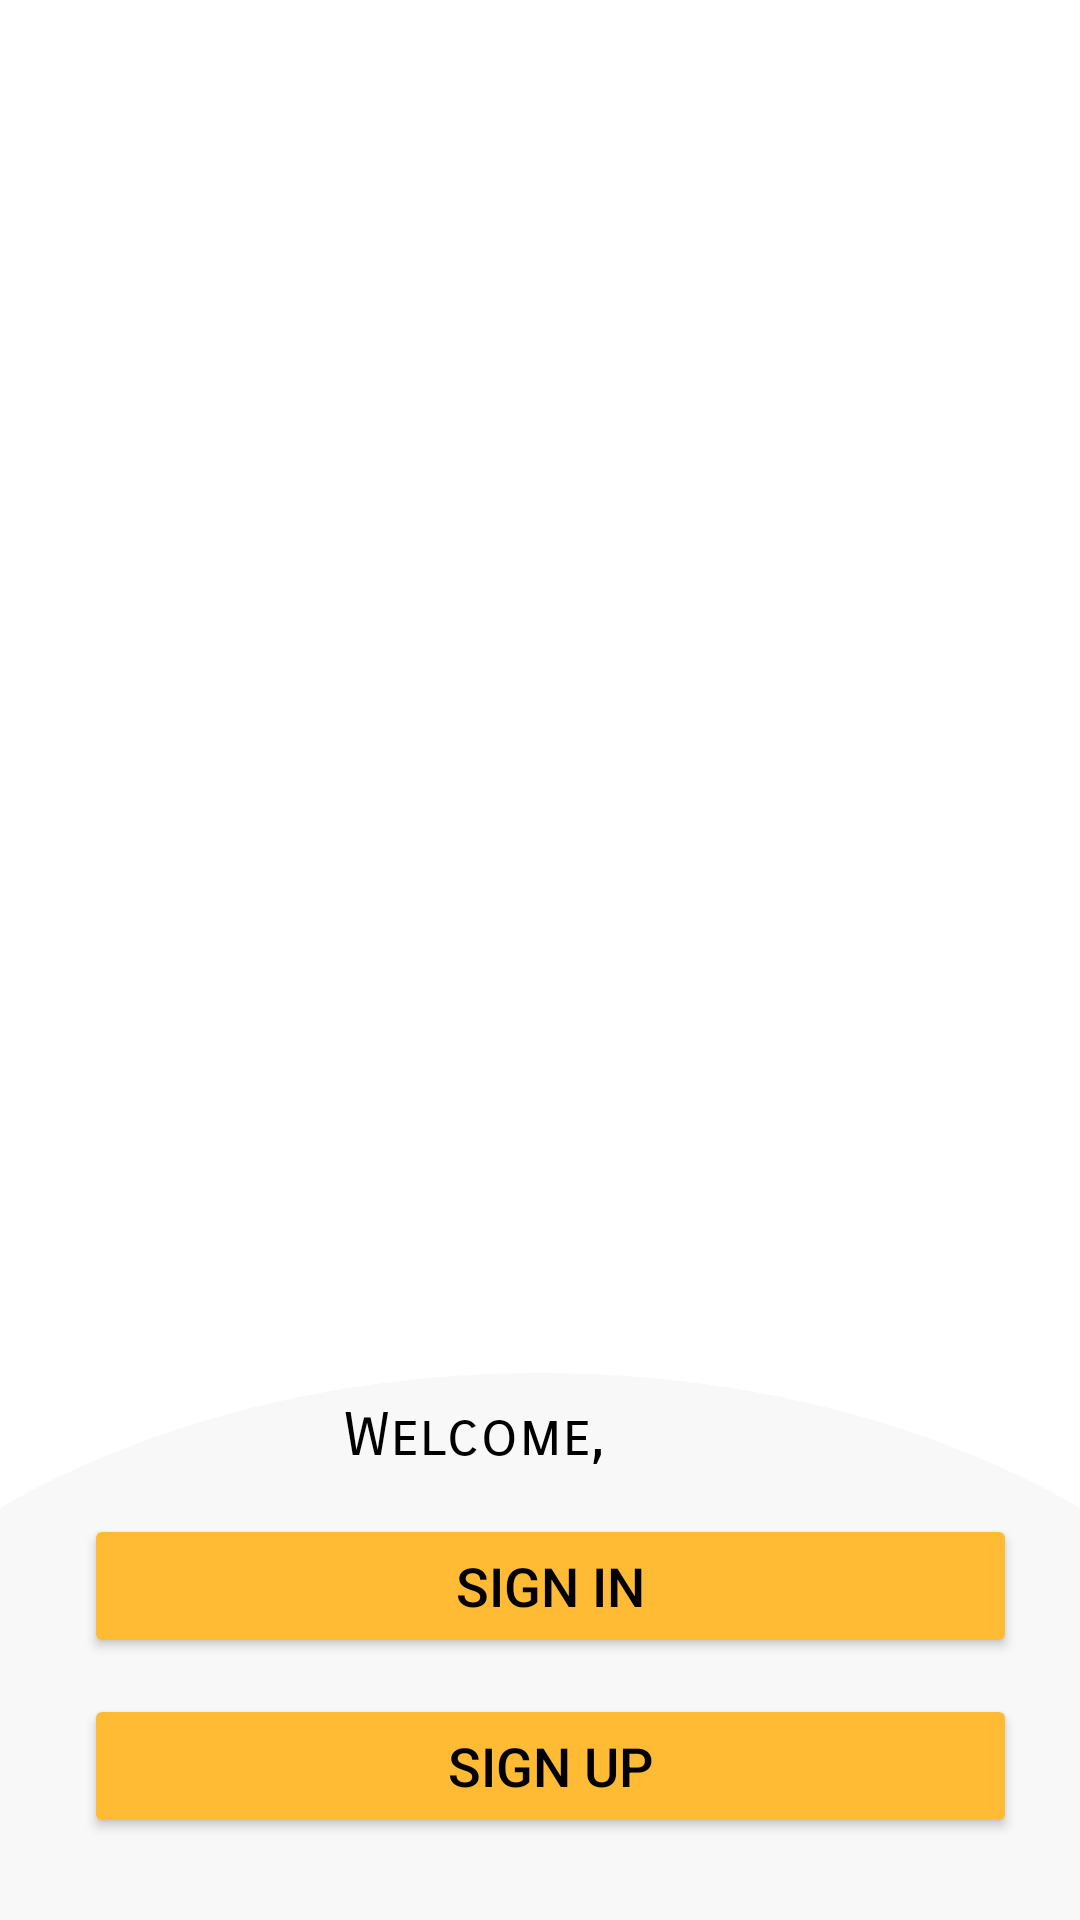

Layout XML and referenced resources for this Android screen:
<!-- AndroidManifest.xml: application theme Theme.MealApp -->
<!-- res/layout/activity_welcome.xml -->
<?xml version="1.0" encoding="utf-8"?>
<androidx.constraintlayout.widget.ConstraintLayout
    xmlns:android="http://schemas.android.com/apk/res/android"
    xmlns:tools="http://schemas.android.com/tools"
    android:id="@+id/layout"
    android:layout_width="match_parent"
    android:layout_height="match_parent"
    tools:context=".feature.welcome.view.Welcome">

    <RelativeLayout
        android:layout_width="match_parent"
        android:layout_height="match_parent">

        <ImageView
            android:layout_width="match_parent"
            android:layout_height="match_parent"
            android:src="@drawable/welcome_background"
            android:scaleType="centerCrop" />

        <View
            android:id="@+id/halfCircle"
            android:layout_width="match_parent"
            android:layout_height="200dp"
            android:layout_alignParentBottom="true"
            android:layout_marginBottom="-18dp"
            android:background="@drawable/half_circle" />

        <TextView
            android:id="@+id/welcomeText"
            android:layout_width="wrap_content"
            android:layout_height="wrap_content"
            android:layout_above="@+id/signInButton"
            android:layout_alignParentEnd="true"
            android:layout_marginEnd="158dp"
            android:layout_marginBottom="14dp"
            android:fontFamily="sans-serif-smallcaps"
            android:text="@string/welcome"
            android:textSize="20sp" />

        
        <Button
            android:id="@+id/signInButton"
            android:layout_width="match_parent"
            android:layout_height="wrap_content"
            android:layout_above="@+id/signUpButton"
            android:layout_alignParentStart="true"
            android:layout_alignParentEnd="true"
            android:layout_marginStart="28dp"
            android:layout_marginEnd="21dp"
            android:layout_marginBottom="12dp"
            android:backgroundTint="@android:color/holo_orange_light"
            android:text="@string/sign_in"
            android:textColor="@color/black"
            android:textSize="18sp" />

        
        <Button
            android:id="@+id/signUpButton"
            android:layout_width="match_parent"
            android:layout_height="wrap_content"
            android:layout_alignBottom="@+id/halfCircle"
            android:layout_alignParentStart="true"
            android:layout_alignParentEnd="true"
            android:layout_marginStart="28dp"
            android:layout_marginEnd="21dp"
            android:layout_marginBottom="45dp"
            android:backgroundTint="@android:color/holo_orange_light"
            android:text="@string/sign_up"
            android:textColor="@color/black"
            android:textSize="18sp" />

    </RelativeLayout>

</androidx.constraintlayout.widget.ConstraintLayout>
<!-- resources referenced by this layout -->
<resources>
  <color name="black">#000000</color>
  <!-- drawable half_circle: png bitmap (drawable, 14900 bytes) -->
  <string name="sign_in">Sign In</string>
  <string name="sign_up">Sign Up</string>
  <string name="welcome">Welcome, </string>
  <style name="Theme.MealApp" parent="Base.Theme.MealApp">
          <item name="colorPrimary">@color/colorPrimary</item>
          <item name="colorPrimaryDark">@color/colorPrimaryDark</item>
          <item name="colorAccent">@color/colorSecondary</item>
          <item name="android:windowBackground">@color/backgroundColor</item>
          <item name="android:textColor">@color/textColor</item>
      </style>
  <style name="Base.Theme.MealApp" parent="Theme.Material3.Light.NoActionBar">
  
      </style>
  <color name="colorPrimary">#FF5722</color>
  <color name="colorPrimaryDark">#E64A19</color>
  <color name="colorSecondary">#FF8800</color>
  <color name="backgroundColor">#FFFFFF</color>
  <color name="textColor">#000000</color>
</resources>
